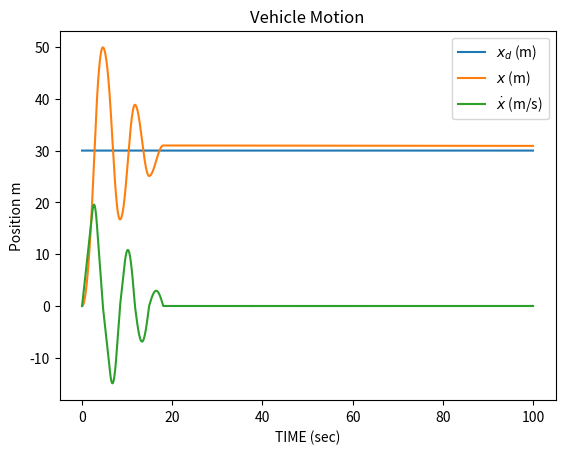

This chart was generated by the following Python code:
import sys
from numpy import arange,sign
import matplotlib.pyplot as plt
from random import random


class Vehicle_Dynamics:
    def __init__(self):
        self.error_accum = 0
        self.previous_error = 0

    def vehicle_motion(self, position, velocity, dt, desired, kp, kd, ki, noise_mag):
        global error_accum,previous_error,previous_t
        m = 1000 # mass of car in kg
        mu = 0.2 # friction coefficient for tires
        g = 9.8 # gravity
        area = 2 # cross-sectional area of car
        c = .2 # drag coefficient
        rho = 1.3 # air density

        x = position
        xd = velocity

        error = desired - x
        self.error_accum += error*dt
        integral = self.error_accum

        if dt != 0:
            derivative = (error - self.previous_error)/dt
        else:
            derivative = 0.0
        derivative = max(min(derivative,10.0),-10.0)
        self.previous_error = error

        control = kp*error + kd*derivative + ki*integral # acceleration from engine

        control = max(min(control,10.0),-10.0)

        print("Error =",error)

        # a = engine acceleration - friction - drag
        xdd = control - sign(xd)*(mu*g + (c*rho*area*xd*xd)/(2*m)) + noise_mag*random()

        return xdd


if __name__ == "__main__":
    velocity = 0.0
    position = 0.0
    dt = 0.001
    noise_mag = 0.0

    desired = 30
    kp = 1.0
    kd = 0.0
    ki = 0.0

    total_time = 100.0


    for a in sys.argv[1:]:
        if "kp" in a:
            kp = float(a.split('=')[1])
        elif "kd" in a:
            kd = float(a.split('=')[1])
        elif "ki" in a:
            ki = float(a.split('=')[1])
        elif "time" in a:
            total_time = float(a.split('=')[1])
        elif "desired" in a:
            desired = float(a.split('=')[1])
        elif "p0" in a:
            position = float(a.split('=')[1])
        elif "v0" in a:
            velocity = float(a.split('=')[1])
        elif "noise" in a:
            noise_mag = float(a.split('=')[1])
        else:
            print("Usage: %s <options>" % sys.argv[0])
            print("Options:")
            print("    kp=1.0 - set kp")
            print("    kd=0.0 - set kd")
            print("    ki=0.0 - set ki")
            print("    time=100.0 - set time for simulation to run")
            print("    desired=30 - set desired position")
            print("    p0=0.0 - set initial position")
            print("    v0=0.0 - set initial velocity")
            print("    noise=0.0 - set the noise multiplier")
            exit()








    time_range = arange(0.0, total_time, dt)


    output = []
    vd = Vehicle_Dynamics()

    for t in time_range:
        output.append([desired,position,velocity])
        velocity += dt*vd.vehicle_motion(position, velocity, dt, desired, kp, kd, ki, noise_mag)
        position += velocity * dt


    plt.plot(time_range, output)
    plt.xlabel('TIME (sec)')
    plt.ylabel('Position m')
    plt.title('Vehicle Motion')
    plt.legend(('$x_d$ (m)', '$x$ (m)', '$\dot{x}$ (m/s)'))
    plt.show()
